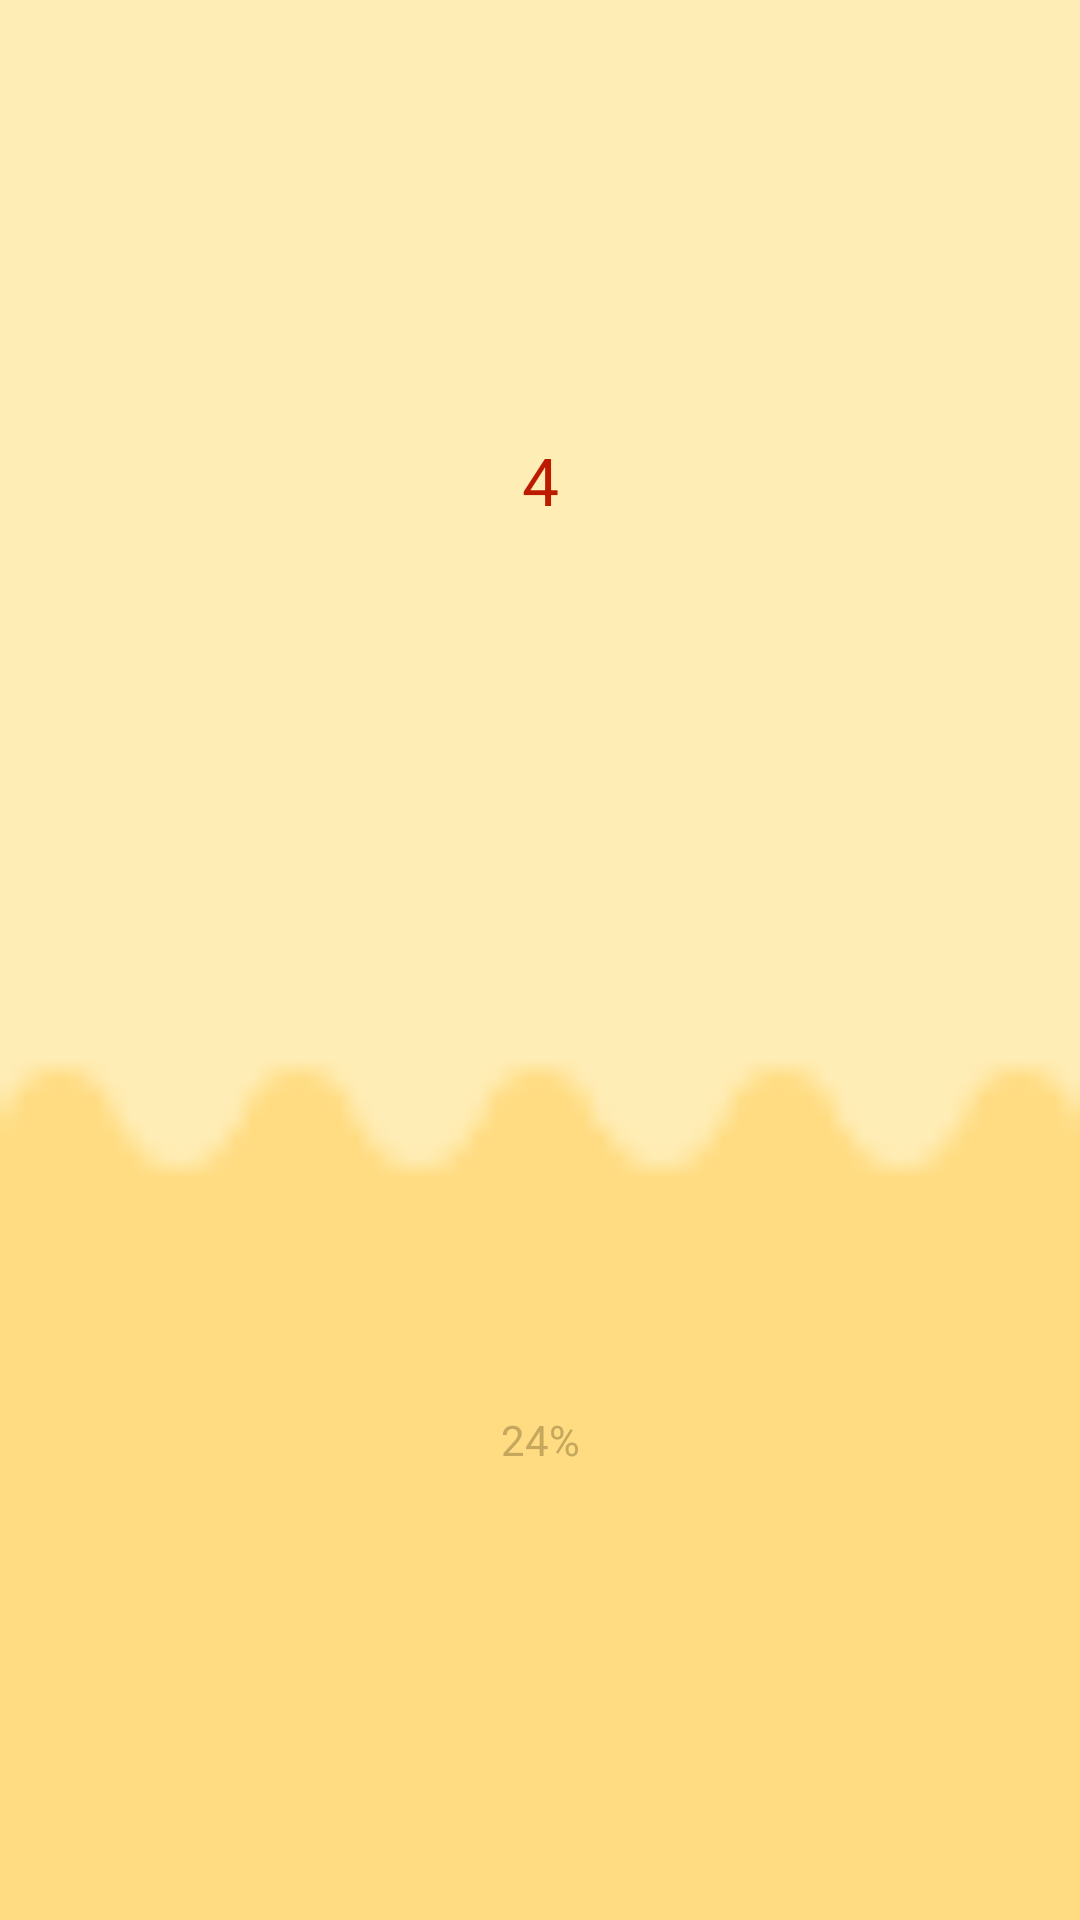

Reconstruct the res/layout file that produces this screen, plus the resources it refers to.
<!-- AndroidManifest.xml: fallback theme Theme.MaterialComponents.DayNight.NoActionBar -->
<!-- res/layout/history_hit_calendar_grid_item.xml -->
<?xml version="1.0" encoding="utf-8"?>
<LinearLayout xmlns:android="http://schemas.android.com/apk/res/android"
    android:layout_width="match_parent"
    android:layout_height="@dimen/calendar_grid_item_height"
    android:background="@drawable/calendar_grid_item_bg"
    android:orientation="vertical" >

    <TextView
        android:id="@+id/calendar_item_day"
        android:layout_width="fill_parent"
        android:layout_height="0dip"
        android:layout_weight="1"
        android:text="4"
        android:textColor="#bd1b00"
        android:gravity="center"
        android:textAppearance="?android:attr/textAppearanceLarge" />

    <TextView
        android:id="@+id/calendar_item_probability"
        android:layout_width="fill_parent"
        android:layout_height="0dip"
        android:layout_weight="1"
        android:text="24%"
        android:textColor="#c5a85e"
        android:gravity="center"
        android:textAppearance="?android:attr/textAppearanceSmall" />

</LinearLayout>
<!-- resources referenced by this layout -->
<resources>
  <dimen name="calendar_grid_item_height">100dip</dimen>
  <!-- drawable calendar_grid_item_bg: png bitmap (drawable-hdpi, 3205 bytes) -->
</resources>
